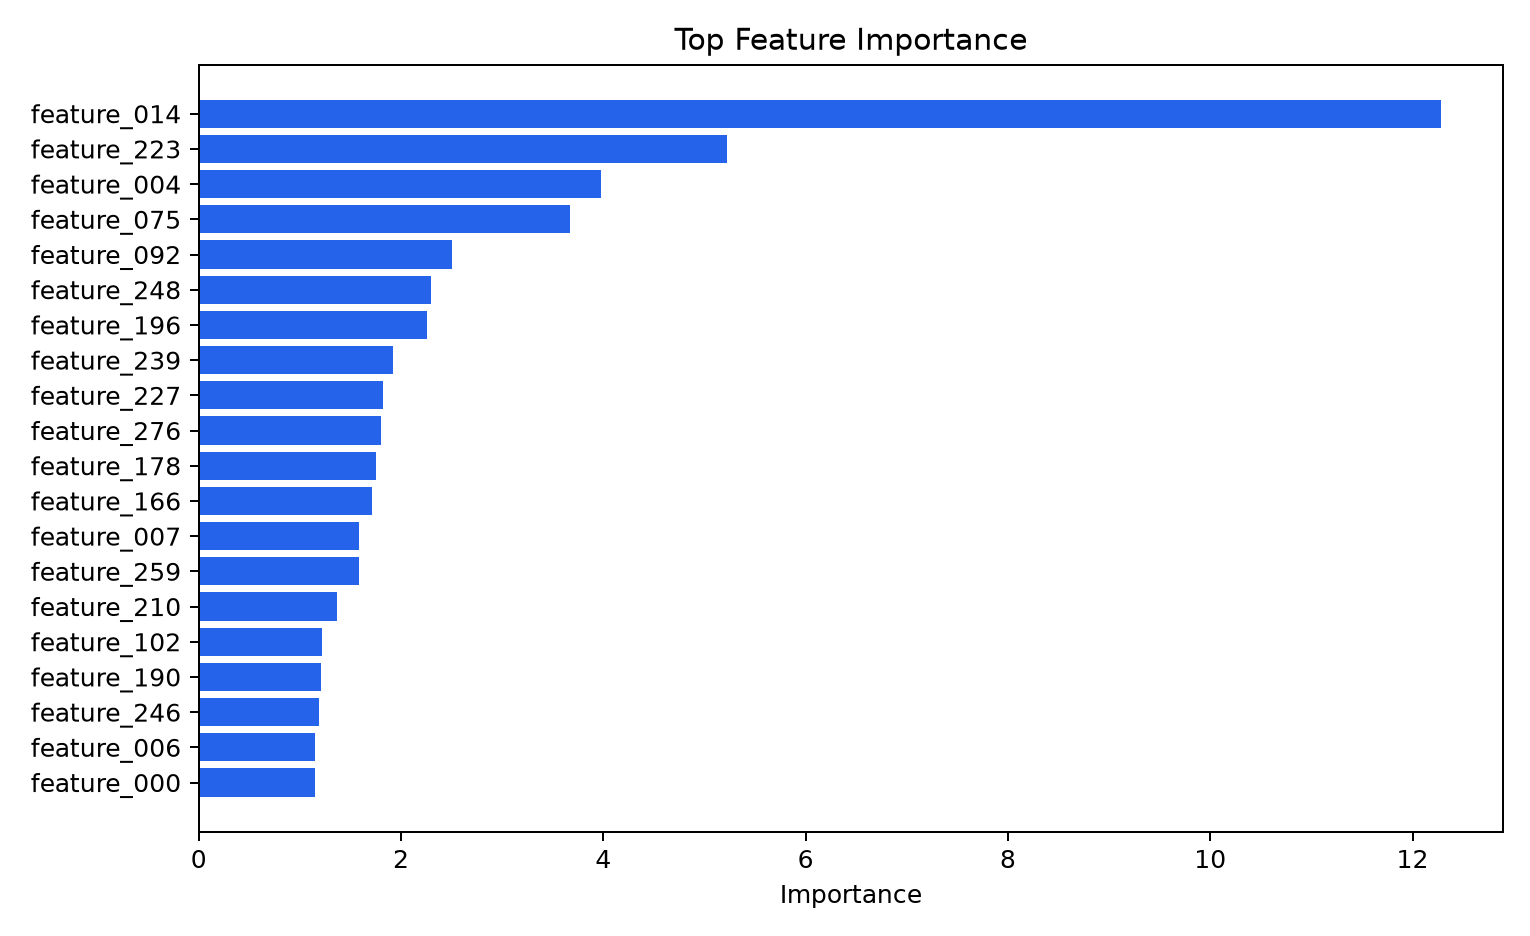

Data behind this chart, as committed beside it:
feature, importance
feature_014, 12.28
feature_223, 5.22
feature_004, 3.973
feature_075, 3.669
feature_092, 2.505
feature_248, 2.299
feature_196, 2.253
feature_239, 1.922
feature_227, 1.821
feature_276, 1.802
feature_178, 1.752
feature_166, 1.716
feature_007, 1.583
feature_259, 1.58
feature_210, 1.367
feature_102, 1.215
feature_190, 1.204
feature_246, 1.193
feature_006, 1.154
feature_000, 1.152
feature_176, 1.152
feature_232, 1.134
feature_233, 1.057
feature_256, 0.997
feature_162, 0.993
feature_237, 0.99
feature_229, 0.9718
feature_169, 0.9555
feature_044, 0.9452
feature_247, 0.9159
feature_252, 0.906
feature_189, 0.8732
feature_090, 0.8712
feature_255, 0.8438
feature_242, 0.8207
feature_167, 0.815
feature_261, 0.7864
feature_221, 0.7794
feature_039, 0.7602
feature_128, 0.7572
feature_179, 0.7439
feature_180, 0.726
feature_068, 0.6636
feature_197, 0.6179
feature_272, 0.6053
feature_269, 0.6049
feature_241, 0.5915
feature_111, 0.5604
feature_113, 0.5569
feature_168, 0.5542
feature_265, 0.5484
feature_225, 0.5083
feature_240, 0.4972
feature_206, 0.4901
feature_198, 0.4832
feature_040, 0.4168
feature_171, 0.4098
feature_029, 0.3953
feature_112, 0.3889
feature_010, 0.3883
... 355 more rows
